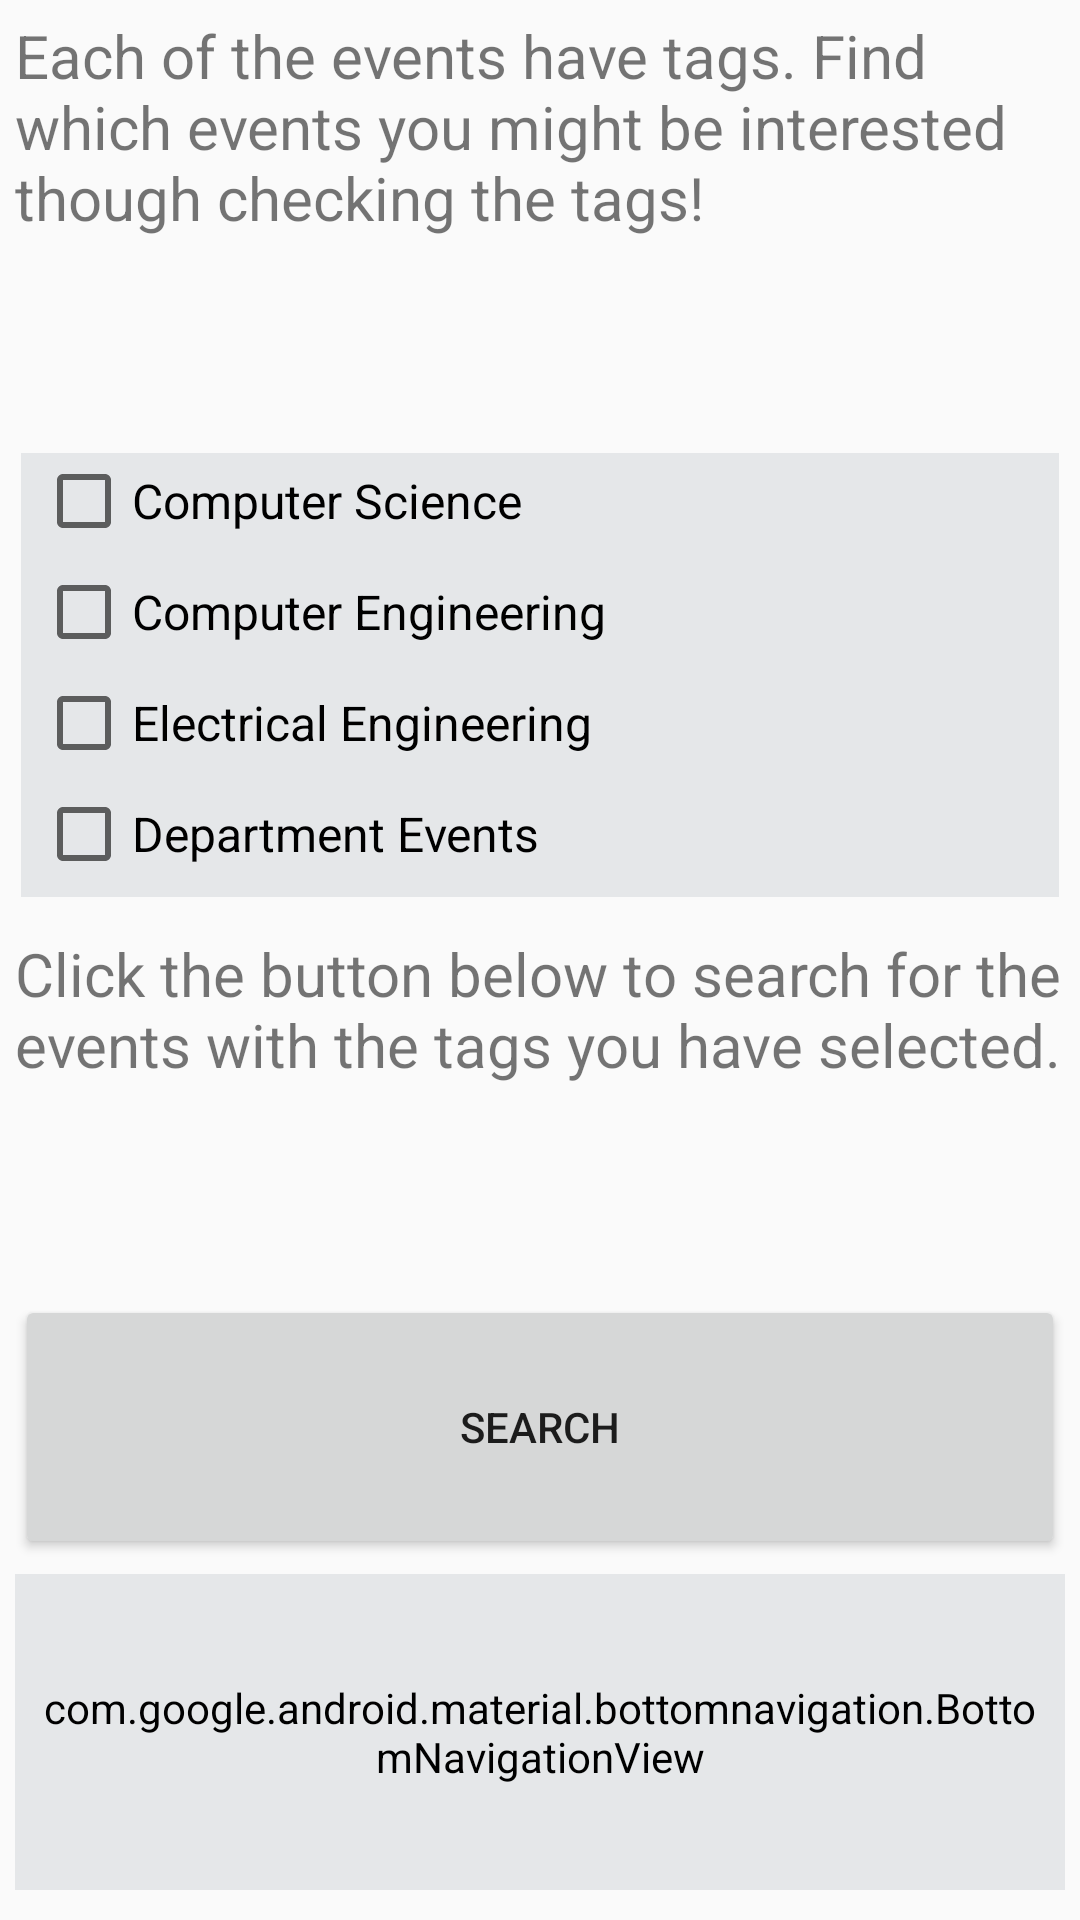

Write the Android layout XML for this screen, with the resource values it uses.
<!-- AndroidManifest.xml: application theme AppTheme -->
<!-- res/layout/activity_tag_search_checkboxes.xml -->
<?xml version="1.0" encoding="utf-8"?>
<LinearLayout xmlns:android="http://schemas.android.com/apk/res/android"
    xmlns:app="http://schemas.android.com/apk/res-auto"
    xmlns:tools="http://schemas.android.com/tools"
    android:layout_width="match_parent"
    android:layout_height="match_parent"
    android:orientation="vertical"
    tools:context="com.brandi.discoevents.tagSearchCheckboxes">

    <TextView
        android:id="@+id/headerText"
        android:layout_width="match_parent"
        android:layout_height="wrap_content"
        android:layout_margin="5dp"
        android:layout_weight=".3"
        android:text="Each of the events have tags. Find which events you might be interested though checking the tags!"
        android:textSize="20sp" />

    <RelativeLayout
        android:layout_width="match_parent"
        android:layout_height="wrap_content"
        android:layout_margin="5dp"
        android:background="@drawable/background_with_shadow">

        <LinearLayout
            android:id="@+id/linearCheckLayout"
            android:layout_width="match_parent"
            android:layout_height="wrap_content"
            android:layout_margin="2dp"
            android:background="@color/lightBackground"
            android:backgroundTint="@color/lightBackground"
            android:orientation="vertical"
            android:weightSum=".6">

            <CheckBox
                android:id="@+id/checkCS"
                android:layout_width="wrap_content"
                android:layout_height="wrap_content"
                android:layout_marginBottom="5dp"
                android:layout_marginLeft="5dp"
                android:onClick="onCheckboxClicked"
                android:text="Computer Science"
                android:textSize="16sp" />

            <CheckBox
                android:id="@+id/checkBoxCE"
                android:layout_width="wrap_content"
                android:layout_height="wrap_content"
                android:layout_marginBottom="5dp"
                android:layout_marginLeft="5dp"
                android:onClick="onCheckboxClicked"
                android:text="Computer Engineering"
                android:textSize="16sp" />

            <CheckBox
                android:id="@+id/checkBoxEE"
                android:layout_width="wrap_content"
                android:layout_height="wrap_content"
                android:layout_marginBottom="5dp"
                android:layout_marginLeft="5dp"
                android:onClick="onCheckboxClicked"
                android:text="Electrical Engineering"
                android:textSize="16sp" />

            <CheckBox
                android:id="@+id/checkBoxDept"
                android:layout_width="wrap_content"
                android:layout_height="wrap_content"
                android:layout_marginBottom="5dp"
                android:layout_marginLeft="5dp"
                android:onClick="onCheckboxClicked"
                android:text="Department Events"
                android:textSize="16sp" />
        </LinearLayout>
    </RelativeLayout>

    <TextView
        android:id="@+id/textPromtSearch"
        android:layout_width="match_parent"
        android:layout_height="wrap_content"
        android:layout_margin="5dp"
        android:layout_weight=".3"
        android:text="Click the button below to search for the events with the tags you have selected."
        android:textSize="20sp" />

    <Button
        android:id="@+id/buttonTagSearch"
        android:layout_width="match_parent"
        android:layout_height="wrap_content"
        android:layout_margin="5dp"
        android:layout_marginBottom="10dp"
        android:layout_marginLeft="7dp"
        android:layout_marginRight="7dp"
        android:layout_weight=".2"
        android:onClick="goTagEventList"
        android:text="Search" />

    <LinearLayout
        android:id="@+id/LinearBottomContent"
        android:layout_width="wrap_content"
        android:layout_height="wrap_content"
        android:layout_marginBottom="10dp"
        android:layout_marginLeft="5dp"
        android:layout_marginRight="5dp"
        android:layout_weight=".3"
        android:background="@color/lightBackground"
        android:backgroundTint="@color/lightBackground"
        android:orientation="vertical">

        

        <android.support.design.widget.BottomNavigationView
            android:id="@+id/navigation"
            android:layout_width="match_parent"
            android:layout_height="match_parent"
            android:layout_gravity="bottom"
            android:layout_margin="5dp"
            android:background="?android:attr/windowBackground"
            android:backgroundTint="@color/lightBackground"
            app:menu="@menu/navigation" />
       </LinearLayout>

</LinearLayout>
<!-- resources referenced by this layout -->
<resources>
  <color name="lightBackground">#e5e7e9</color>
  <!-- drawable background_with_shadow (drawable) -->
  <?xml version="1.0" encoding="utf-8"?>
  <selector xmlns:android="http://schemas.android.com/apk/res/android">
  
      <layer-list xmlns:android="http://schemas.android.com/apk/res/android">
          <item >
              <shape
                  android:shape="rectangle">
                  <solid android:color="@android:color/darker_gray" />
                  <corners android:radius="5dp"/>
              </shape>
          </item>
          <item android:right="1dp" android:left="1dp" android:bottom="2dp">
              <shape
                  android:shape="rectangle">
                  <solid android:color="@android:color/white"/>
                  <corners android:radius="5dp"/>
              </shape>
          </item>
      </layer-list>
  
  </selector>
  <style name="AppTheme" parent="Theme.AppCompat.Light.DarkActionBar">
          
          <item name="android:icon">@mipmap/logo</item>
          <item name="colorPrimary">#006400</item>
          <item name="colorPrimaryDark">#59b459</item>
          <item name="colorAccent">@color/colorAccent</item>
      </style>
  <color name="colorAccent">#FF4081</color>
</resources>
